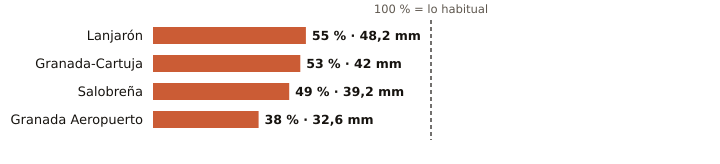

Values plotted in this chart, from the file beside it:
estacion, provincia, indicativo, mm_otono, referencia_mm, pct, periodo_referencia, hasta, hora
Lanjarón, Granada, 6258X, 48.2, 88.2, 55, 2010-2025, 2026-11-10, 14
Granada-Cartuja, Granada, 5515X, 42.0, 79.2, 53, 2010-2025, 2026-11-10, 15
Salobreña, Granada, 6267X, 39.2, 80.6, 49, 2009-2025, 2026-11-10, 14
Granada Aeropuerto, Granada, 5530E, 32.6, 86.8, 38, 1991-2020, 2026-11-10, 15
